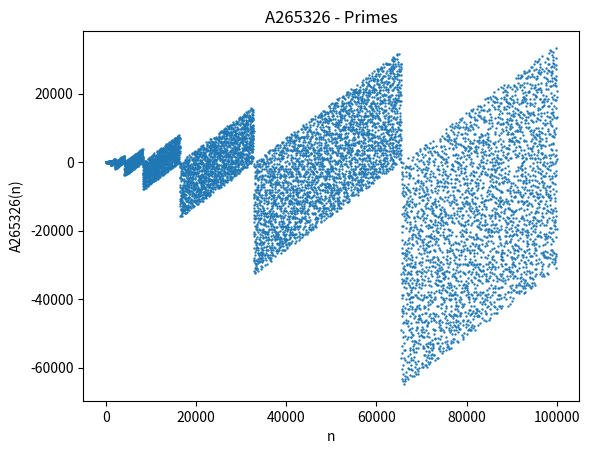

Write the Python code that produced this figure.
import matplotlib.pyplot as plt
import sympy

x = []
y = []

for i in range(100000):
    if sympy.isprime(i):
        x.append(i)
        y.append(i - int(bin(i)[-1:1:-1], 2))

plt.scatter(x, y, s=0.5)
plt.xlabel('n')
plt.ylabel('A265326(n)')
plt.title("A265326 - Primes")
plt.show()
